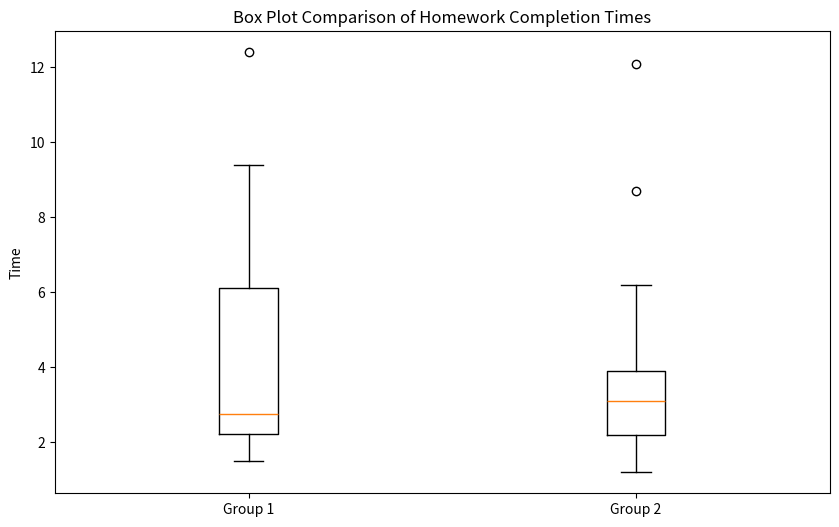

Source code (Python):
from scipy.stats import shapiro, levene, mannwhitneyu
import matplotlib.pyplot as plt

group1 = [
    6.2,
    7.1,
    1.5,
    2.3,
    2,
    1.5,
    6.1,
    2.4,
    2.3,
    12.4,
    1.8,
    5.3,
    3.1,
    9.4,
    2.3,
    4.1,
]
group2 = [
    2.3,
    2.1,
    1.4,
    2.0,
    8.7,
    2.2,
    3.1,
    4.2,
    3.6,
    2.5,
    3.1,
    6.2,
    12.1,
    3.9,
    2.2,
    1.2,
    3.4,
]


# 3.2.1): Hypotheses and Group Independence

# H0 (Null Hypothesis): The mean time to solve homework is the same for both groups.
# H1 (Alternative Hypothesis): The mean time to solve homework is different for the two groups.

# We'll perform a one sample t test, comparing the mean machine usage rate to a hypothetical value of 0.5 where we take p value of higher than 0.5 to mean that parkers prefer using machines in a given zone

# The groups are independent (unpaired) because there is no inherent pairing or matching between the individuals in group1 and group2.

# 3.2.a)
alpha = 0.05

_, p_value_group1 = shapiro(group1)
_, p_value_group2 = shapiro(group2)

print(f"Shapiro-Wilk Test (Group 1): p-value = {p_value_group1:.4f}")
print(f"Shapiro-Wilk Test (Group 2): p-value = {p_value_group2:.4f}")

if p_value_group1 > alpha and p_value_group2 > alpha:
    print("We cannot reject the null hypothesis of normality for both groups.")
else:
    print("At least one of the groups does not follow a normal distribution.")


# 3.2.b) Homogeneity
_, p_value_levene = levene(group1, group2)

print(f"Levene's Test: p-value = {p_value_levene:.4f}")

if p_value_levene > alpha:
    print("We cannot reject the null hypothesis of equal variances.")
else:
    print("The groups have significantly different variances.")

# 3.3)
_, p_value_mannwhitneyu = mannwhitneyu(group1, group2)
print(f"\nMann-Whitney U Test: p-value = {p_value_mannwhitneyu:.4f}")

if p_value_mannwhitneyu > alpha:
    print(
        "Fail to reject the null hypothesis. There is no significant difference in the median time to complete homework between the two groups."
    )
else:
    print(
        "Reject the null hypothesis. There is a significant difference in the median time to complete homework between the two groups."
    )

# Box plots for each group
plt.figure(figsize=(10, 6))
plt.boxplot([group1, group2], labels=["Group 1", "Group 2"])
plt.title("Box Plot Comparison of Homework Completion Times")
plt.ylabel("Time")
plt.show()
